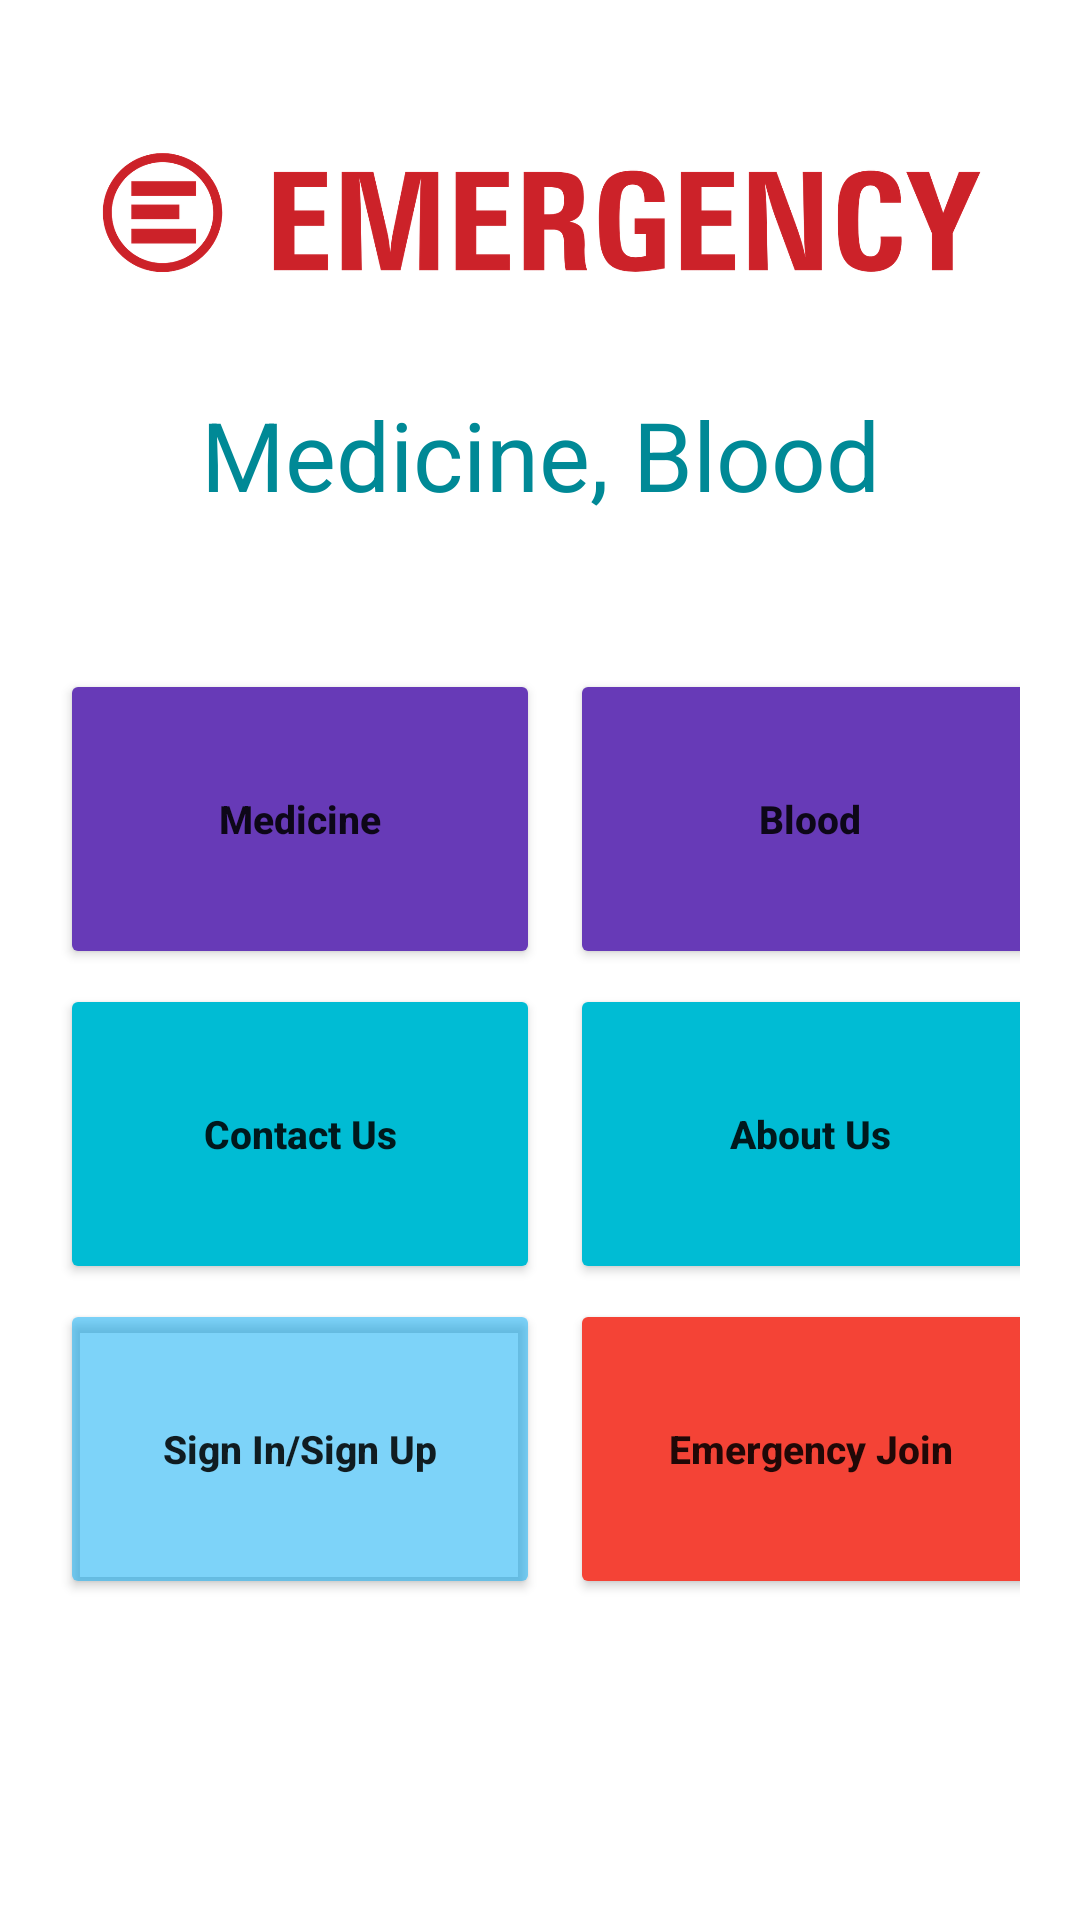

Here is an Android app screen rendered from its layout file. Give the layout XML and the strings, colors and styles it references.
<!-- AndroidManifest.xml: application theme Theme.EmergencyService -->
<!-- res/layout/activity_main.xml -->
<?xml version="1.0" encoding="utf-8"?>
<LinearLayout xmlns:android="http://schemas.android.com/apk/res/android"
    xmlns:app="http://schemas.android.com/apk/res-auto"
    xmlns:tools="http://schemas.android.com/tools"
    android:layout_width="match_parent"
    android:layout_height="match_parent"
    android:orientation="vertical"
    android:padding="20dp"
    tools:context=".MainActivity">

    <ImageView
        android:layout_width="300dp"
        android:layout_height="100dp"
        android:layout_gravity="center"
        android:src="@drawable/emergency"
        android:layout_marginBottom="10dp"
        />

    <TextView
        android:layout_width="match_parent"
        android:layout_height="wrap_content"
        android:text="Medicine, Blood"
        android:gravity="center"
        android:textSize="32sp"
        android:textColor="#008996"
        android:layout_marginBottom="50dp"
        />


    <LinearLayout
        android:layout_width="match_parent"
        android:layout_height="wrap_content"
        android:orientation="horizontal">

        <Button
            android:id="@+id/medicineButtonId"
            android:layout_width="160dp"
            android:layout_height="100dp"
            android:textSize="13sp"
            android:textStyle="bold"
            android:textAllCaps="false"
            android:text="Medicine"
            android:layout_marginBottom="5dp"
            android:backgroundTint="#673AB7"
            android:layout_marginRight="10dp"
            />


        <Button
            android:id="@+id/bloodButtonId"
            android:layout_width="160dp"
            android:layout_height="100dp"
            android:textSize="13sp"
            android:textStyle="bold"
            android:textAllCaps="false"
            android:text="Blood"
            android:layout_marginBottom="5dp"
            android:backgroundTint="#673AB7"
            />


    </LinearLayout>


        <LinearLayout
        android:layout_width="match_parent"
        android:layout_height="wrap_content"
        android:orientation="horizontal">

        <Button
            android:id="@+id/ContactUs"
            android:layout_width="160dp"
            android:layout_height="100dp"
            android:textSize="13sp"
            android:textStyle="bold"
            android:textAllCaps="false"
            android:text="Contact Us"
            android:layout_marginBottom="5dp"
            android:backgroundTint="#00BCD4"
            android:layout_marginRight="10dp"
            />


        <Button
            android:id="@+id/aboutUs"
            android:layout_width="160dp"
            android:layout_height="100dp"
            android:textSize="13sp"
            android:textStyle="bold"
            android:textAllCaps="false"
            android:text="About Us"
            android:layout_marginBottom="5dp"
            android:backgroundTint="#00BCD4"
            />


        </LinearLayout>


    <LinearLayout
        android:layout_width="match_parent"
        android:layout_height="wrap_content"
        android:orientation="horizontal">

        <Button
            android:id="@+id/signInSignUpId"
            android:layout_width="160dp"
            android:layout_height="100dp"
            android:textSize="13sp"
            android:textStyle="bold"
            android:textAllCaps="false"
            android:text="Sign In/Sign Up"
            android:layout_marginBottom="5dp"
            android:backgroundTint="#8303A9F4"
            android:layout_marginRight="10dp"
            />


        <Button
            android:id="@+id/emergencyJoinId"
            android:layout_width="160dp"
            android:layout_height="100dp"
            android:textSize="13sp"
            android:textStyle="bold"
            android:textAllCaps="false"
            android:text="Emergency Join"
            android:layout_marginBottom="5dp"
            android:backgroundTint="#F44336"
            />

</LinearLayout>


    </LinearLayout>
<!-- resources referenced by this layout -->
<resources>
  <!-- drawable emergency: png bitmap (drawable-v24, 94975 bytes) -->
  <style name="Theme.EmergencyService" parent="Theme.MaterialComponents.DayNight.DarkActionBar">
          
          <item name="colorPrimary">@color/purple_500</item>
          <item name="colorPrimaryVariant">@color/purple_700</item>
          <item name="colorOnPrimary">@color/white</item>
          
          <item name="colorSecondary">@color/teal_200</item>
          <item name="colorSecondaryVariant">@color/teal_700</item>
          <item name="colorOnSecondary">@color/black</item>
          
          <item name="android:statusBarColor" tools:targetApi="l">?attr/colorPrimaryVariant</item>
          
      </style>
  <color name="purple_500">#FF6200EE</color>
  <color name="purple_700">#FF3700B3</color>
  <color name="white">#FFFFFFFF</color>
  <color name="teal_200">#FF03DAC5</color>
  <color name="teal_700">#FF018786</color>
  <color name="black">#FF000000</color>
</resources>
